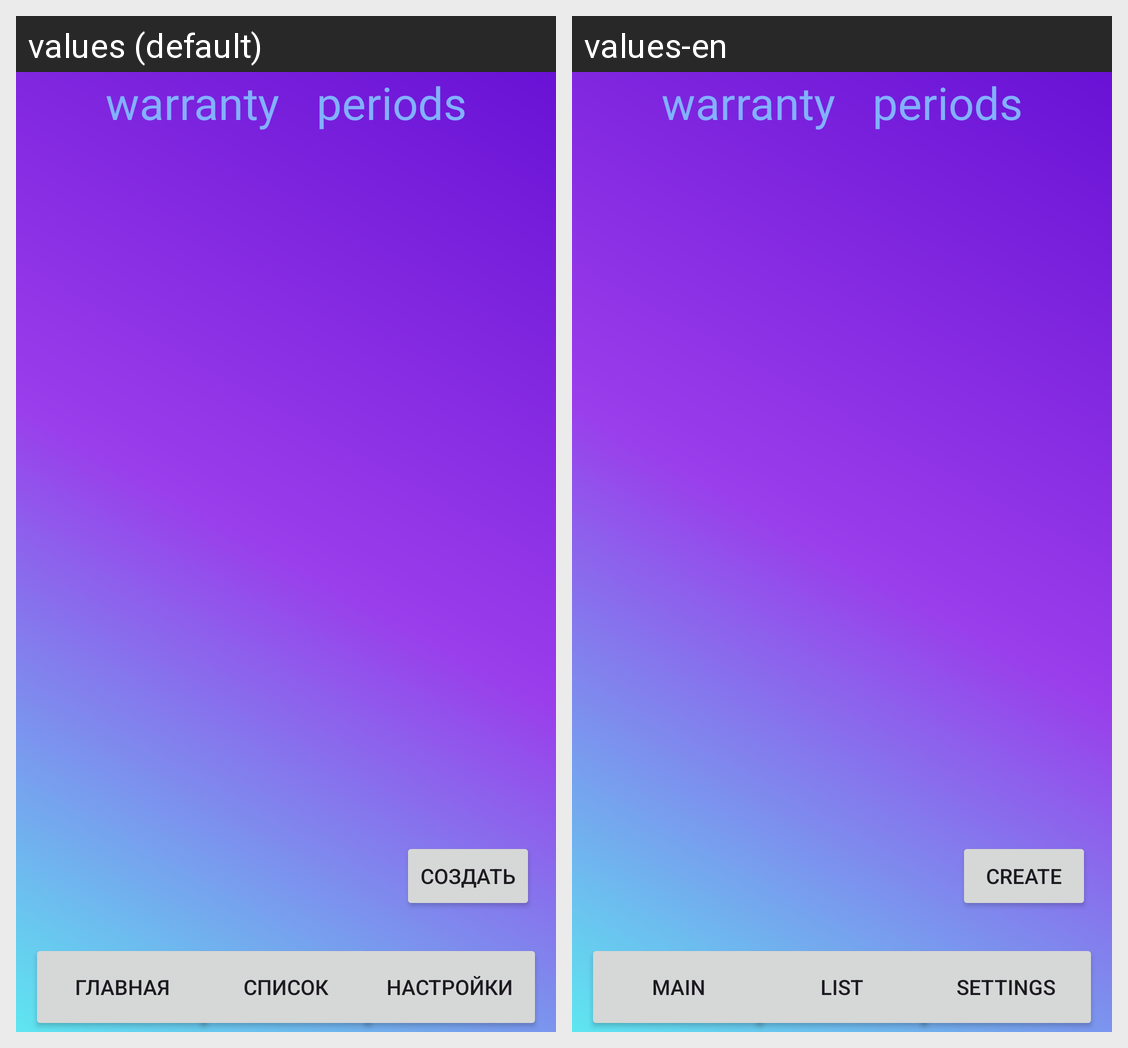

The same Android screen rendered under two of its app's locales, left to right. List the strings drawn on it with the default value and each locale's translation.
Android screen res/layout/fragment_spisok.xml rendered under 2 locales, left to right: values (default), values-en. Device: Nexus 5 (rendered at 1080×1920; each locale shown at half size, 540×960, under a caption strip naming it); theme Theme.WarrantyPeriods.
Strings drawn on this screen, with the default value and each locale's value (text and hints the layout hard-codes, and strings that could not be matched under every locale, appear in the picture but are not listed):

Text_name
  values: warranty 		 periods
  values-en: warranty 		 periods

Create
  values: Создать
  values-en: Create

Main
  values: Главная
  values-en: Main

List
  values: Список
  values-en: List

Settings
  values: Настройки
  values-en: Settings
